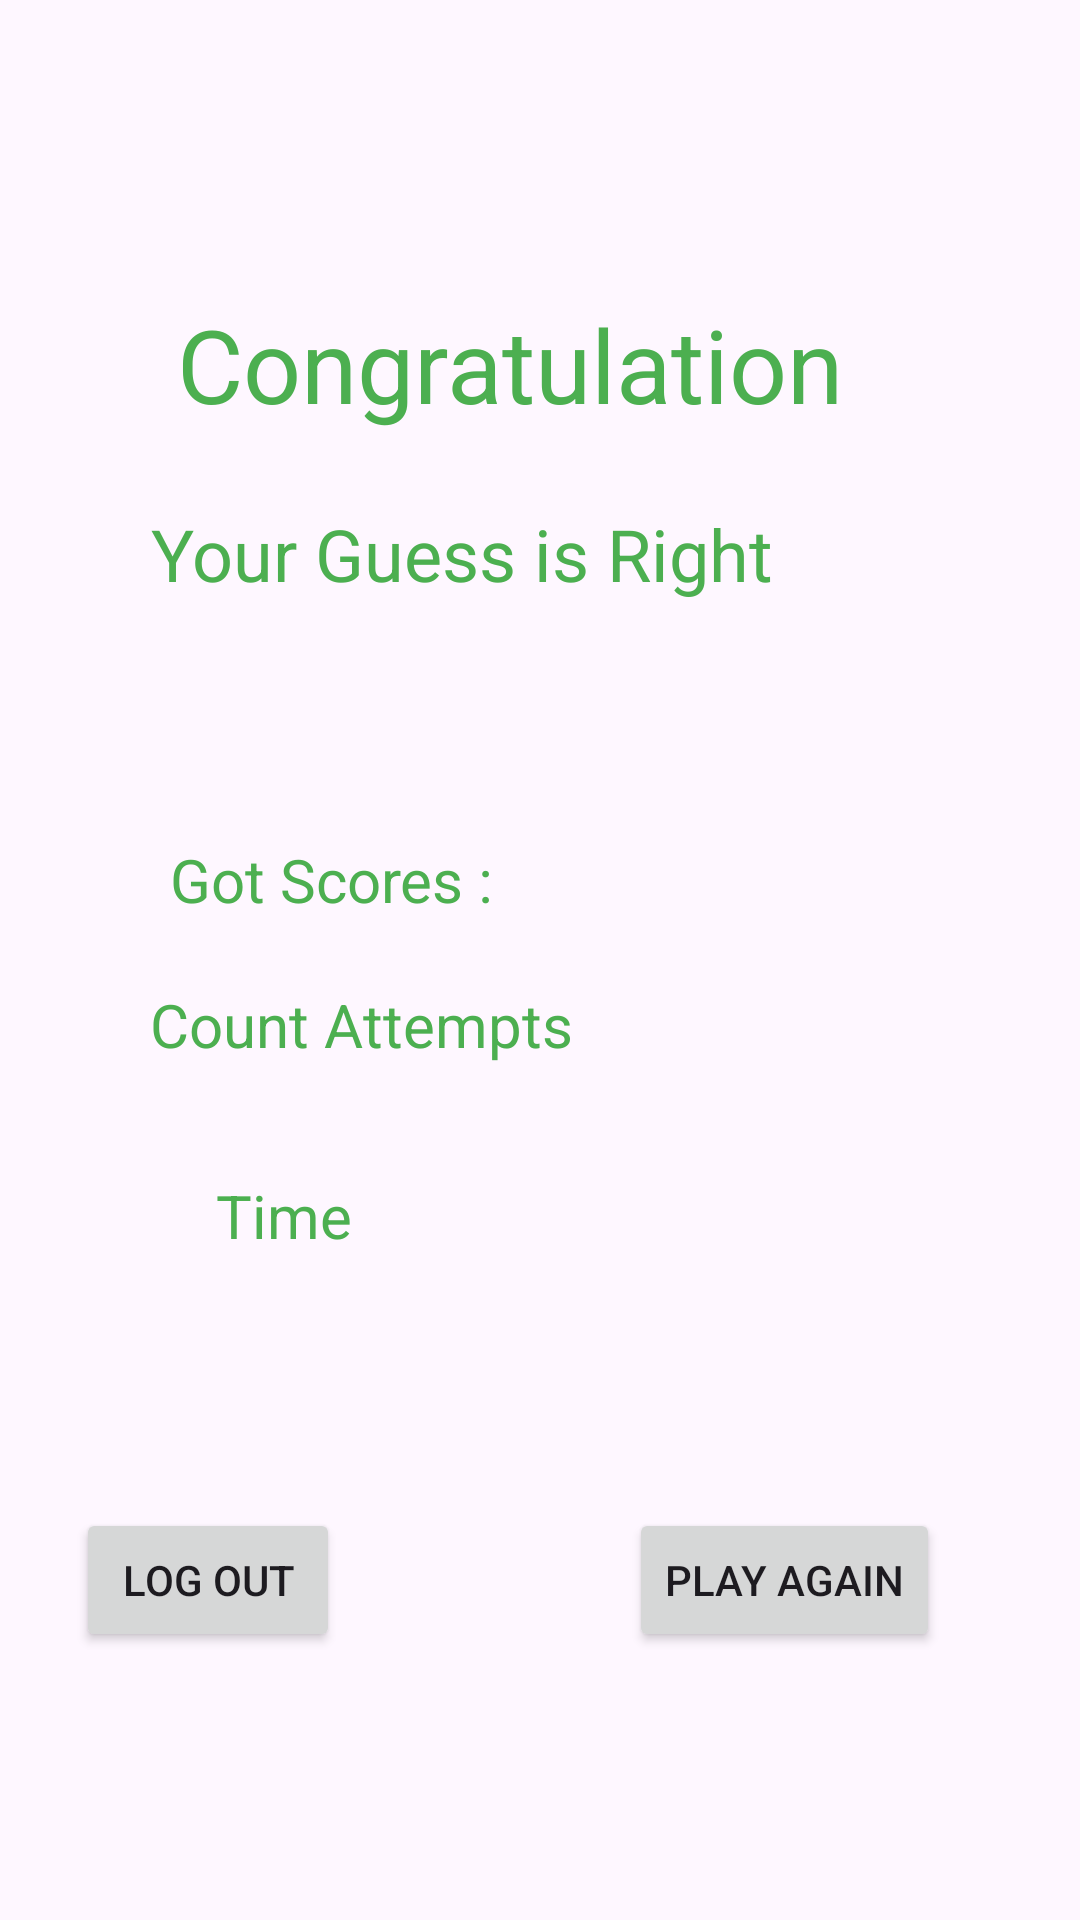

Here is an Android app screen rendered from its layout file. Give the layout XML and the strings, colors and styles it references.
<!-- AndroidManifest.xml: application theme Theme.MADGAMEAPP -->
<!-- res/layout/activity_wishes.xml -->
<?xml version="1.0" encoding="utf-8"?>
<androidx.constraintlayout.widget.ConstraintLayout xmlns:android="http://schemas.android.com/apk/res/android"
    xmlns:app="http://schemas.android.com/apk/res-auto"
    xmlns:tools="http://schemas.android.com/tools"
    android:id="@+id/main"
    android:layout_width="match_parent"
    android:layout_height="match_parent"
    tools:context=".WishesActivity">

    <TextView
        android:id="@+id/txt"
        android:layout_width="wrap_content"
        android:layout_height="wrap_content"
        android:text="Congratulation"
        android:textColor="#4CAF50"
        android:textSize="34sp"
        app:layout_constraintBottom_toBottomOf="parent"
        app:layout_constraintEnd_toEndOf="parent"
        app:layout_constraintHorizontal_bias="0.428"
        app:layout_constraintStart_toStartOf="parent"
        app:layout_constraintTop_toTopOf="parent"
        app:layout_constraintVertical_bias="0.166" />

    <TextView
        android:id="@+id/textView2"
        android:layout_width="wrap_content"
        android:layout_height="wrap_content"
        android:text="Your Guess is Right"
        android:textColor="#4CAF50"
        android:textSize="24sp"
        app:layout_constraintBottom_toBottomOf="parent"
        app:layout_constraintEnd_toEndOf="parent"
        app:layout_constraintHorizontal_bias="0.33"
        app:layout_constraintStart_toStartOf="parent"
        app:layout_constraintTop_toTopOf="parent"
        app:layout_constraintVertical_bias="0.277" />

    <TextView
        android:id="@+id/txt_score"
        android:layout_width="wrap_content"
        android:layout_height="wrap_content"
        android:text="Got Scores : "
        android:textColor="#4CAF50"
        android:textSize="20sp"
        app:layout_constraintBottom_toBottomOf="parent"
        app:layout_constraintEnd_toEndOf="parent"
        app:layout_constraintHorizontal_bias="0.229"
        app:layout_constraintStart_toStartOf="parent"
        app:layout_constraintTop_toTopOf="parent"
        app:layout_constraintVertical_bias="0.456" />

    <TextView
        android:id="@+id/attempts"
        android:layout_width="wrap_content"
        android:layout_height="wrap_content"
        android:text="Count Attempts"
        android:textColor="#4CAF50"
        android:textSize="20sp"
        app:layout_constraintBottom_toBottomOf="parent"
        app:layout_constraintEnd_toEndOf="parent"
        app:layout_constraintHorizontal_bias="0.229"
        app:layout_constraintStart_toStartOf="parent"
        app:layout_constraintTop_toTopOf="parent"
        app:layout_constraintVertical_bias="0.535" />

    <TextView
        android:id="@+id/time"
        android:layout_width="wrap_content"
        android:layout_height="wrap_content"
        android:text="Time"
        android:textColor="#4CAF50"
        android:textSize="20sp"
        app:layout_constraintBottom_toBottomOf="parent"
        app:layout_constraintEnd_toEndOf="parent"
        app:layout_constraintHorizontal_bias="0.229"
        app:layout_constraintStart_toStartOf="parent"
        app:layout_constraintTop_toTopOf="parent"
        app:layout_constraintVertical_bias="0.639" />

    <Button
        android:id="@+id/btn_logout"
        android:layout_width="wrap_content"
        android:layout_height="wrap_content"
        android:text="Log Out"
        app:layout_constraintBottom_toBottomOf="parent"
        app:layout_constraintEnd_toEndOf="parent"
        app:layout_constraintHorizontal_bias="0.093"
        app:layout_constraintStart_toStartOf="parent"
        app:layout_constraintTop_toTopOf="parent"
        app:layout_constraintVertical_bias="0.849" />

    <Button
        android:id="@+id/play_again"
        android:layout_width="wrap_content"
        android:layout_height="wrap_content"
        android:text="play again"
        app:layout_constraintBottom_toBottomOf="parent"
        app:layout_constraintEnd_toEndOf="parent"
        app:layout_constraintHorizontal_bias="0.818"
        app:layout_constraintStart_toStartOf="parent"
        app:layout_constraintTop_toTopOf="parent"
        app:layout_constraintVertical_bias="0.849" />
</androidx.constraintlayout.widget.ConstraintLayout>
<!-- resources referenced by this layout -->
<resources>
  <style name="Theme.MADGAMEAPP" parent="Base.Theme.MADGAMEAPP" />
  <style name="Base.Theme.MADGAMEAPP" parent="Theme.Material3.DayNight.NoActionBar">
          
          
      </style>
</resources>
